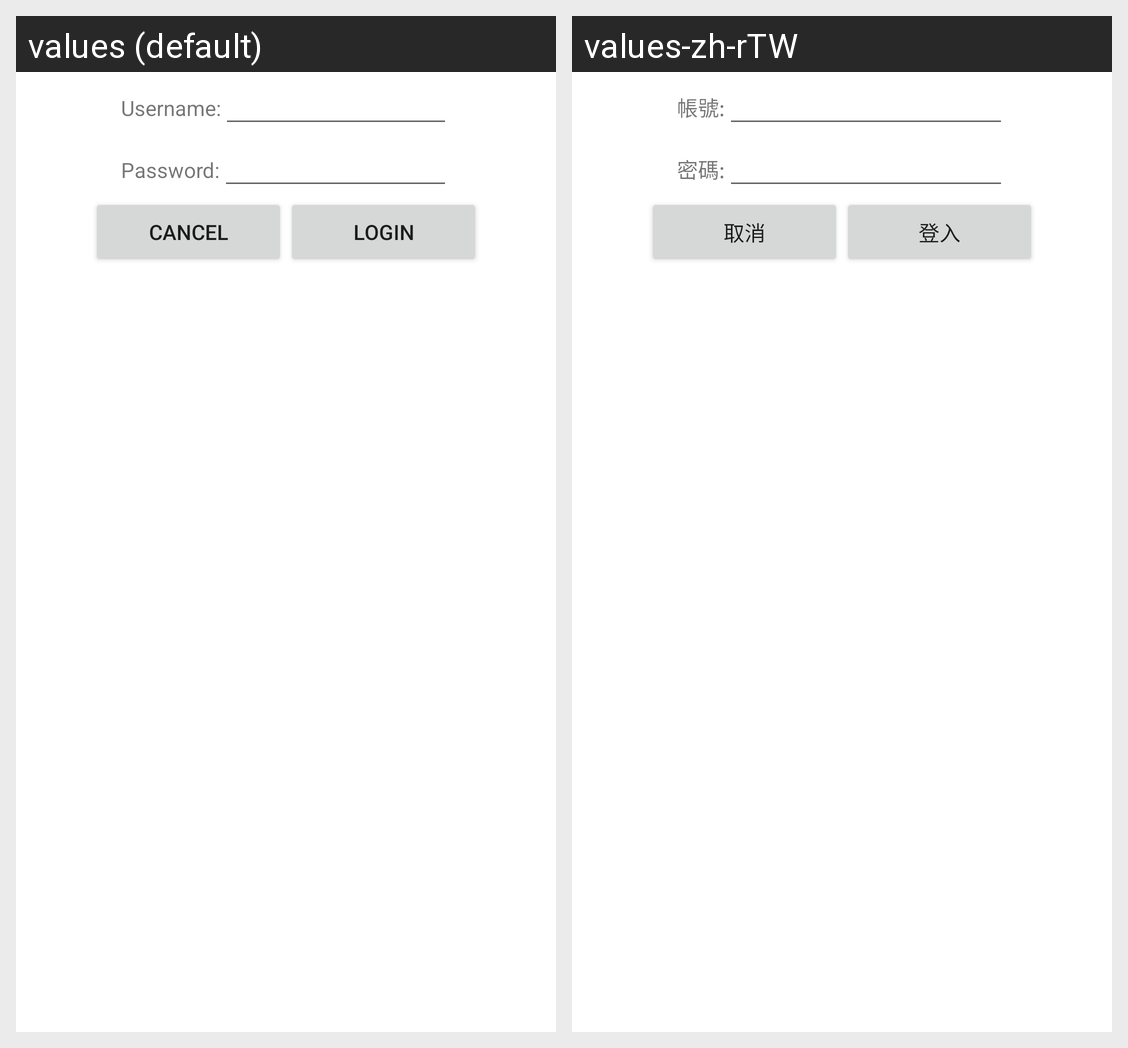

Translations of the strings shown on this Android screen, per locale in the grid:
Android screen res/layout/login_bak.xml rendered under 2 locales, left to right: values (default), values-zh-rTW. Device: Nexus 5 (rendered at 1080×1920; each locale shown at half size, 540×960, under a caption strip naming it); theme Theme.MaterialComponents.DayNight.NoActionBar.
Strings drawn on this screen, with the default value and each locale's value (text and hints the layout hard-codes, and strings that could not be matched under every locale, appear in the picture but are not listed):

textUsername
  values: Username:
  values-zh-rTW: 帳號:

textPassword
  values: Password:
  values-zh-rTW: 密碼:

btnTxtCancel
  values: Cancel
  values-zh-rTW: 取消

btnTxtLogin
  values: Login
  values-zh-rTW: 登入
